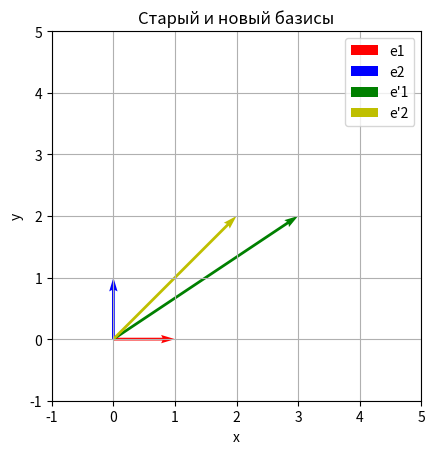

Recreate this plot in Python.
import numpy as np
import matplotlib.pyplot as plt

# Заданная матрица A
A = np.array([[1, 0],
              [2, 4]])

# Новые базисные векторы
e1_new = np.array([3, 2])
e2_new = np.array([2, 2])

# Матрица перехода от нового базиса к старому
P = np.column_stack((e1_new, e2_new))

# Обратная матрица перехода
P_inv = np.linalg.inv(P)

# Преобразованная матрица
A_new = P_inv @ A @ P

print("Матрица оператора в новом базисе:")
print(A_new)

# Визуализация
fig, ax = plt.subplots()

# Векторы старого базиса
ax.quiver(0, 0, 1, 0, angles='xy', scale_units='xy', scale=1, color='r', label='e1')
ax.quiver(0, 0, 0, 1, angles='xy', scale_units='xy', scale=1, color='b', label='e2')

# Векторы нового базиса
ax.quiver(0, 0, e1_new[0], e1_new[1], angles='xy', scale_units='xy', scale=1, color='g', label="e'1")
ax.quiver(0, 0, e2_new[0], e2_new[1], angles='xy', scale_units='xy', scale=1, color='y', label="e'2")

# Настройки графика
ax.set_xlim(-1, 5)
ax.set_ylim(-1, 5)
ax.set_aspect('equal')
ax.grid(True)
ax.legend()
plt.title("Старый и новый базисы")
plt.xlabel("x")
plt.ylabel("y")
plt.show()